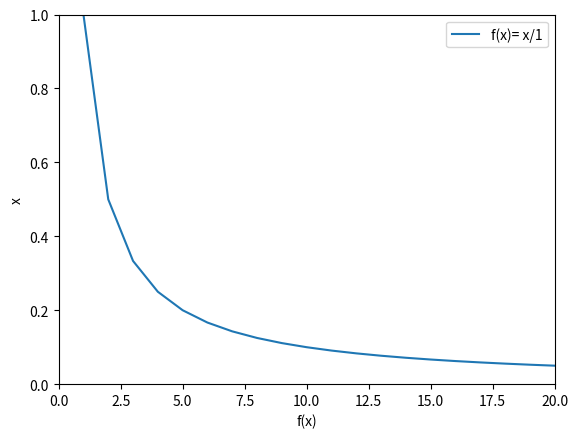

Python code for this plot:
import matplotlib.pyplot as plt
import numpy as np

x = np.arange(1,21)

plt.plot(x, 1/x,   label ='f(x)= x/1')
plt.axis([0,20,0,1])
plt.ylabel('x')
plt.xlabel('f(x)')
plt.legend(loc=1)
plt.show()



